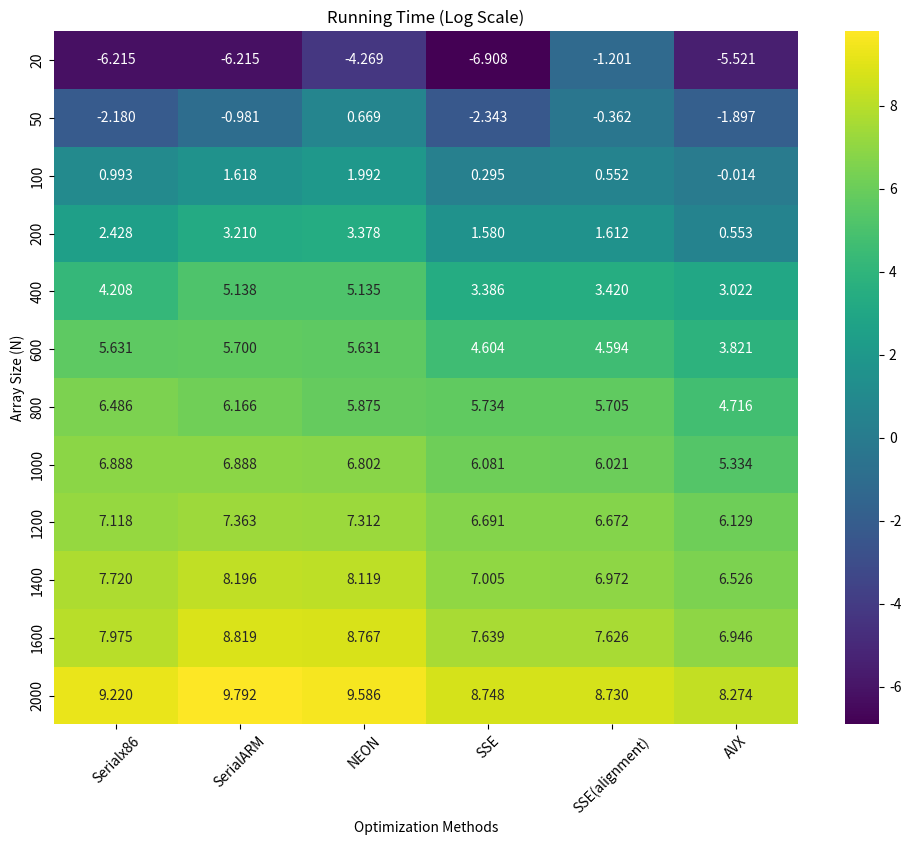

Reproduce this figure in Python.
import numpy as np
import matplotlib.pyplot as plt
import seaborn as sns

# 根据用户提供的新数据定义和处理来绘制热力图
N_new = [20, 50, 100, 200, 400, 600, 800, 1000, 1200, 1400, 1600, 2000]
times_new = {
    "Serialx86": [0.002, 0.113, 2.698, 11.338, 67.208, 278.932, 656.163, 980.281, 1234, 2254, 2908, 10097],
    "SerialARM": [0.002, 0.375, 5.042, 24.786, 170.389, 298.932, 476.372, 980, 1576, 3626, 6763, 17892],
    "NEON": [0.014, 1.953, 7.332, 29.308, 169.900, 279.009, 356.163, 900, 1498, 3359, 6421, 14556],
    "SSE": [0.001, 0.096, 1.343, 4.854, 29.533, 99.908, 309.142, 437.296, 805.309, 1101.723, 2077.19, 6295.11],
    "SSE(alignment)": [0.301, 0.696, 1.736, 5.012, 30.576, 98.878, 300.476, 411.87, 790.30, 1066.7, 2050, 6187],
    "AVX": [0.004, 0.15, 0.986, 1.738, 20.535, 45.635, 111.702, 207.252, 459.13, 682.334, 1039.172, 3921.98],
}

data_new = np.array([times_new[key] for key in times_new]).T
log_data_new = np.log(np.clip(data_new, a_min=0.001, a_max=None))

# 绘制新的热力图
plt.figure(figsize=(12, 9))
ax = sns.heatmap(log_data_new, annot=True, fmt=".3f", cmap="viridis", xticklabels=list(times_new.keys()), yticklabels=N_new)
plt.title("Running Time (Log Scale)")
plt.xlabel("Optimization Methods")
plt.ylabel("Array Size (N)")
plt.xticks(rotation=45)  # 横坐标标签斜着写
plt.show()
